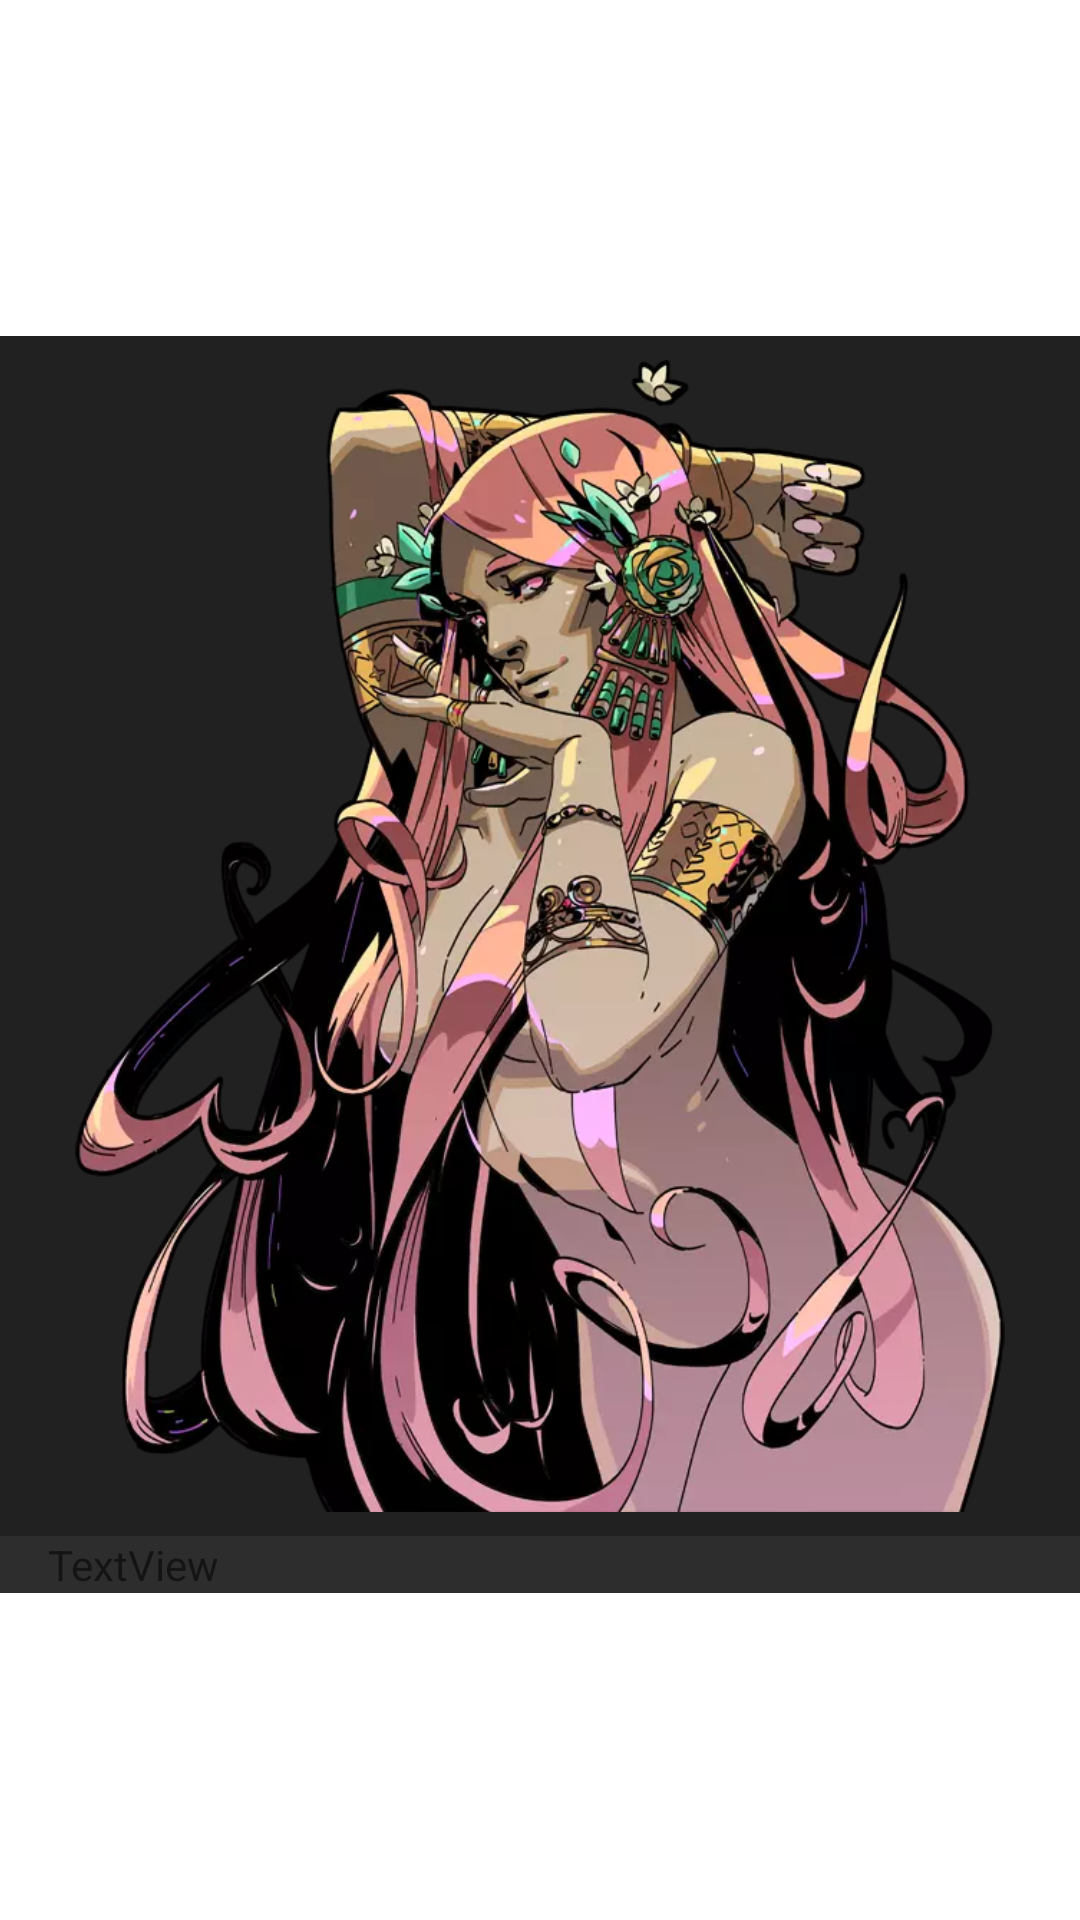

The Android layout XML behind this screen, and the referenced resources:
<!-- AndroidManifest.xml: application theme Theme.HadesCatalogue -->
<!-- res/layout/fragment_gallery_item.xml -->
<?xml version="1.0" encoding="utf-8"?>
<androidx.constraintlayout.widget.ConstraintLayout xmlns:android="http://schemas.android.com/apk/res/android"
    xmlns:app="http://schemas.android.com/apk/res-auto"
    xmlns:tools="http://schemas.android.com/tools"
    android:layout_width="match_parent"
    android:layout_height="wrap_content">

    <ImageView
        android:id="@+id/galleryItemImageView"
        android:layout_width="0dp"
        android:layout_height="wrap_content"
        android:layout_marginBottom="16dp"
        android:adjustViewBounds="true"
        android:background="@color/dark_grey"
        android:maxHeight="400dp"
        android:padding="8dp"
        app:layout_constraintBottom_toBottomOf="parent"
        app:layout_constraintEnd_toEndOf="parent"
        app:layout_constraintStart_toStartOf="parent"
        app:layout_constraintTop_toTopOf="parent"
        app:srcCompat="@drawable/aphrodite" />

    <TextView
        android:id="@+id/textViewGalleryItem"
        android:layout_width="0dp"
        android:layout_height="wrap_content"
        android:text="TextView"
        app:layout_constraintEnd_toEndOf="parent"
        app:layout_constraintStart_toStartOf="parent"
        app:layout_constraintTop_toBottomOf="@+id/galleryItemImageView"
        android:background="@color/grey"
        android:paddingLeft="16dp" />
</androidx.constraintlayout.widget.ConstraintLayout>
<!-- resources referenced by this layout -->
<resources>
  <color name="dark_grey">#212121</color>
  <color name="grey">#2d2d2d</color>
  <!-- drawable aphrodite: webp bitmap (drawable, 73472 bytes) -->
  <style name="Theme.HadesCatalogue" parent="Theme.MaterialComponents.DayNight.DarkActionBar">
          
          <item name="colorPrimary">@color/dark_red</item>
          <item name="colorPrimaryVariant">@color/dark_red</item>
          <item name="colorOnPrimary">@color/white</item>
          
          <item name="colorSecondary">@color/teal_200</item>
          <item name="colorSecondaryVariant">@color/teal_700</item>
          <item name="colorOnSecondary">@color/black</item>
          
          <item name="android:statusBarColor" tools:targetApi="l">?attr/colorPrimaryVariant</item>
          
      </style>
  <color name="dark_red">#8C0014</color>
  <color name="white">#FFFFFFFF</color>
  <color name="teal_200">#FF03DAC5</color>
  <color name="teal_700">#FF018786</color>
  <color name="black">#FF000000</color>
</resources>
